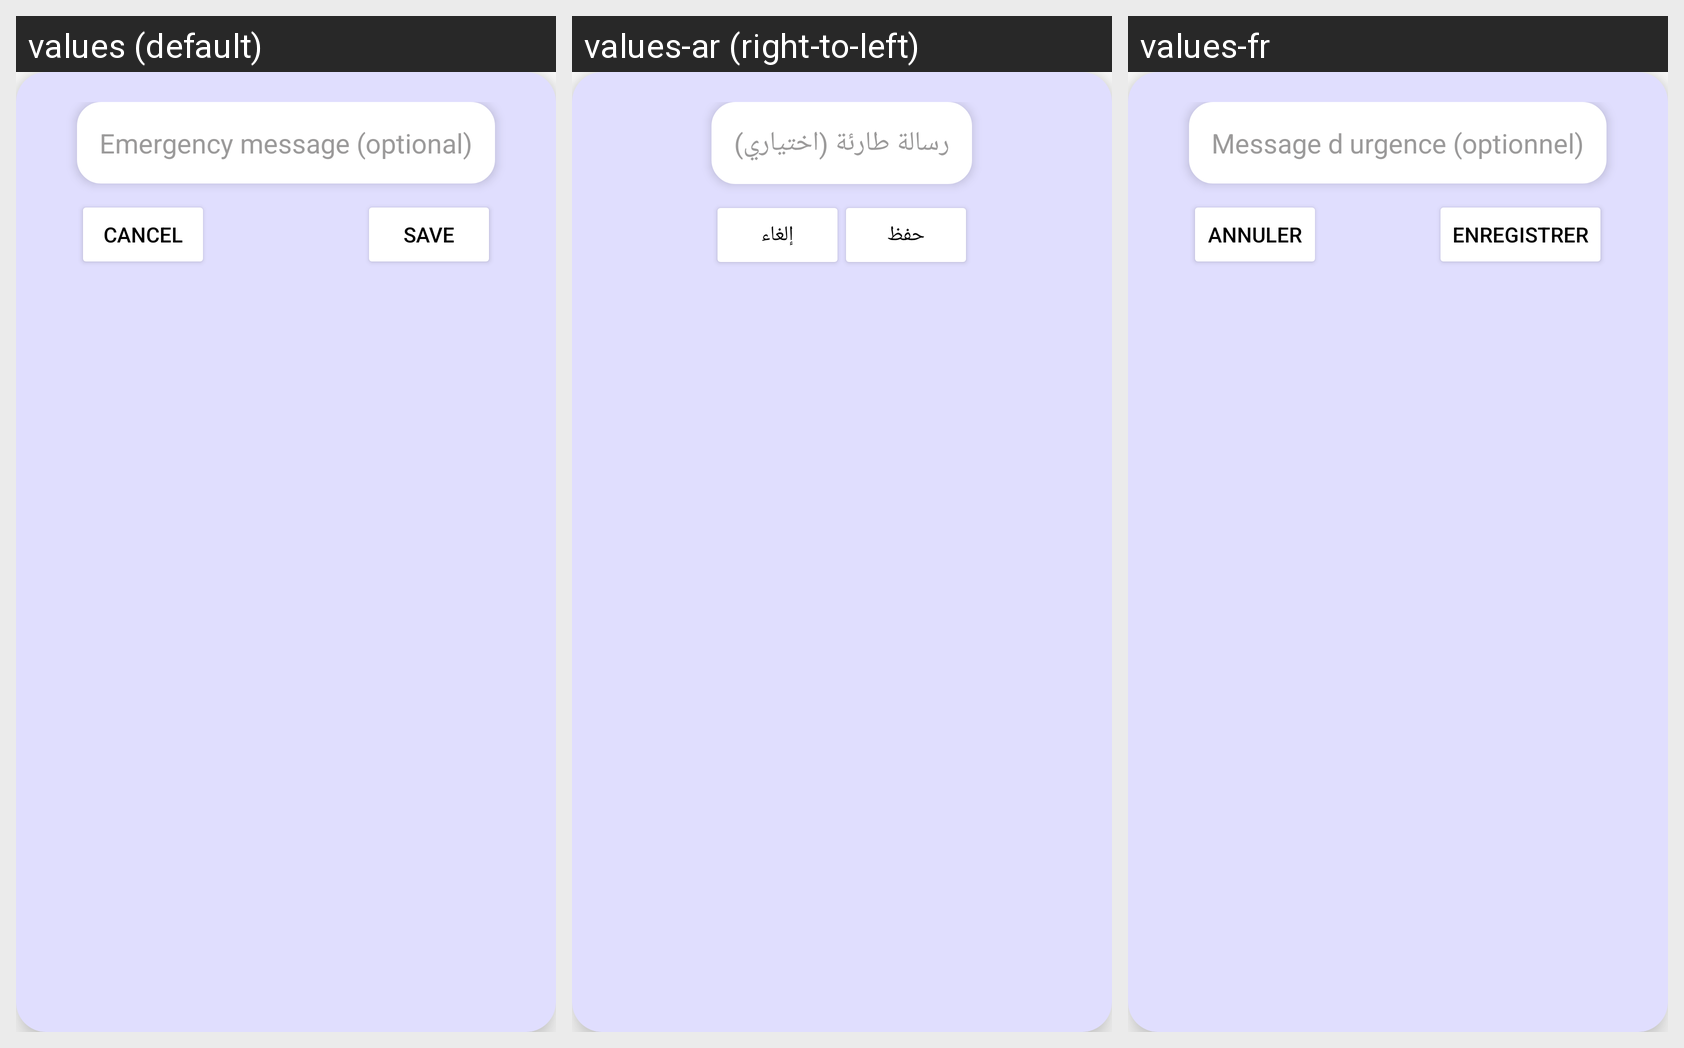

This grid shows one Android layout under several languages. Give, for every string resource on the screen, its name, the default text and each shown locale's text.
Android screen res/layout/emergency.xml rendered under 3 locales, left to right: values (default), values-ar (right-to-left), values-fr. Device: Nexus 5 (rendered at 1080×1920; each locale shown at half size, 540×960, under a caption strip naming it); theme Theme.NewStep.
Strings drawn on this screen, with the default value and each locale's value (text and hints the layout hard-codes, and strings that could not be matched under every locale, appear in the picture but are not listed):

hint_emergency_message
  values: Emergency message (optional)
  values-ar: رسالة طارئة (اختياري)
  values-fr: Message d urgence (optionnel)

cancel
  values: Cancel
  values-ar: إلغاء
  values-fr: Annuler

save
  values: Save
  values-ar: حفظ
  values-fr: Enregistrer
